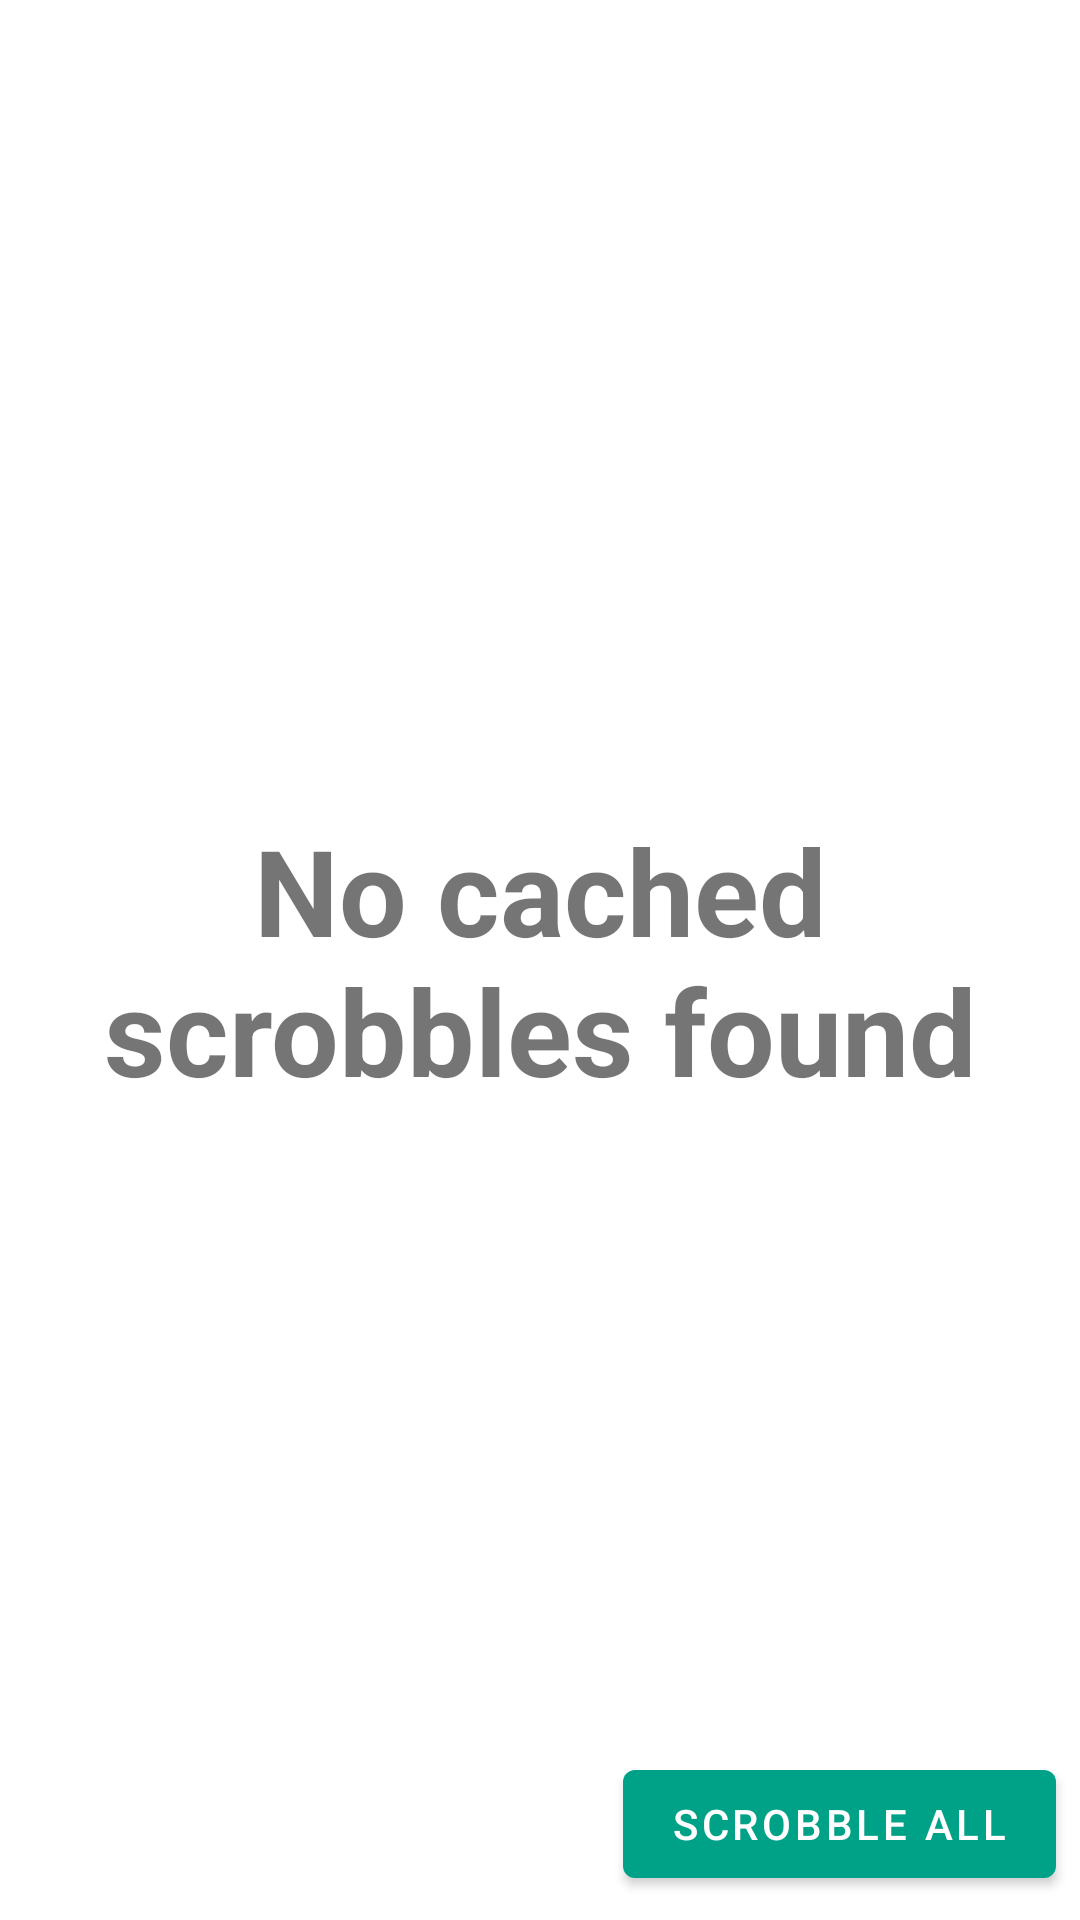

Write the Android layout XML for this screen, with the resource values it uses.
<!-- AndroidManifest.xml: application theme AppTheme -->
<!-- res/layout/scrobble_review_fragment.xml -->
<?xml version="1.0" encoding="utf-8"?>
<RelativeLayout
    xmlns:android="http://schemas.android.com/apk/res/android"
    android:layout_width="match_parent"
    android:layout_height="match_parent">

    <TextView
        android:id="@+id/scrobble_review_empty"
        android:layout_width="match_parent"
        android:layout_height="match_parent"
        android:text="@string/no_cached_scrobbles_found"
        android:textStyle="bold"
        android:textSize="40sp"
        android:gravity="center"/>
    <ListView
        android:id="@+id/scrobble_review_list"
        android:layout_width="match_parent"
        android:layout_height="match_parent"
        android:descendantFocusability="afterDescendants"/>

    <com.google.android.material.button.MaterialButton
        android:id="@+id/scrobble_review_scrobble_all"
        android:layout_width="wrap_content"
        android:layout_height="wrap_content"
        android:layout_alignParentBottom="true"
        android:layout_alignParentEnd="true"
        android:layout_margin="8dp"
        android:text="@string/scrobble_all" />

</RelativeLayout>
<!-- resources referenced by this layout -->
<resources>
  <string name="no_cached_scrobbles_found">No cached scrobbles found</string>
  <string name="scrobble_all">Scrobble all</string>
  <style name="AppTheme" parent="Theme.MaterialComponents.Light.NoActionBar">
          
          <item name="colorPrimary">@color/colorPrimary</item>
          <item name="colorPrimaryDark">@color/colorPrimaryDark</item>
          <item name="colorAccent">@color/colorAccent</item>
          <item name="windowActionBar">false</item>
          <item name="windowNoTitle">true</item>
      </style>
  <color name="colorPrimary">#00A287</color>
  <color name="colorPrimaryDark">#006957</color>
  <color name="colorAccent">#FF6700</color>
</resources>
